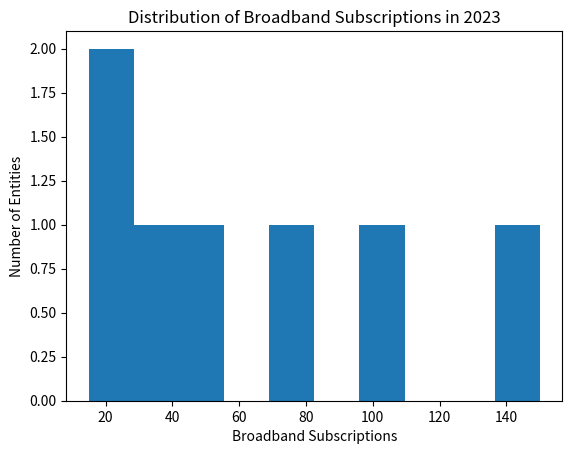

Write the Python code that produced this figure.

import pandas as pd
import numpy as np
import matplotlib.pyplot as plt

# Create a DataFrame from the provided data
data = pd.DataFrame({
    "Entity Name": ["United States", "Canada", "Mexico", "Brazil", "Argentina", "Colombia", "Chile"],
    "Country Code": ["US", "CA", "MX", "BR", "AR", "CO", "CL"],
    "Year": [2023, 2023, 2023, 2023, 2023, 2023, 2023],
    "Cellular Subscriptions": [250, 200, 150, 100, 75, 50, 25],
    "Internet Users Percentage": [90, 80, 70, 50, 40, 30, 20],
    "Number of Internet Users": [225, 160, 105, 50, 30, 15, 10],
    "Broadband Subscriptions": [150, 100, 75, 50, 35, 25, 15]
})

# Extract the broadband subscriptions
broadband_subscriptions = data["Broadband Subscriptions"]

# Try converting broadband subscriptions into numerics before plotting the distribution
try:
  # If it is string type, remove all characters except numbers, ".", "+" or "-".
  if pd.api.types.is_string_dtype(broadband_subscriptions):
    for i in range(len(broadband_subscriptions)):
      broadband_subscriptions.iloc[i] = re.sub(r"[^\\d\\-+\\.]", "", broadband_subscriptions.iloc[i])
  broadband_subscriptions = pd.to_numeric(broadband_subscriptions)
except:
  pass

# Plot the distribution of the broadband subscriptions
plt.hist(broadband_subscriptions)
plt.xlabel("Broadband Subscriptions")
plt.ylabel("Number of Entities")
plt.title("Distribution of Broadband Subscriptions in 2023")
plt.show()